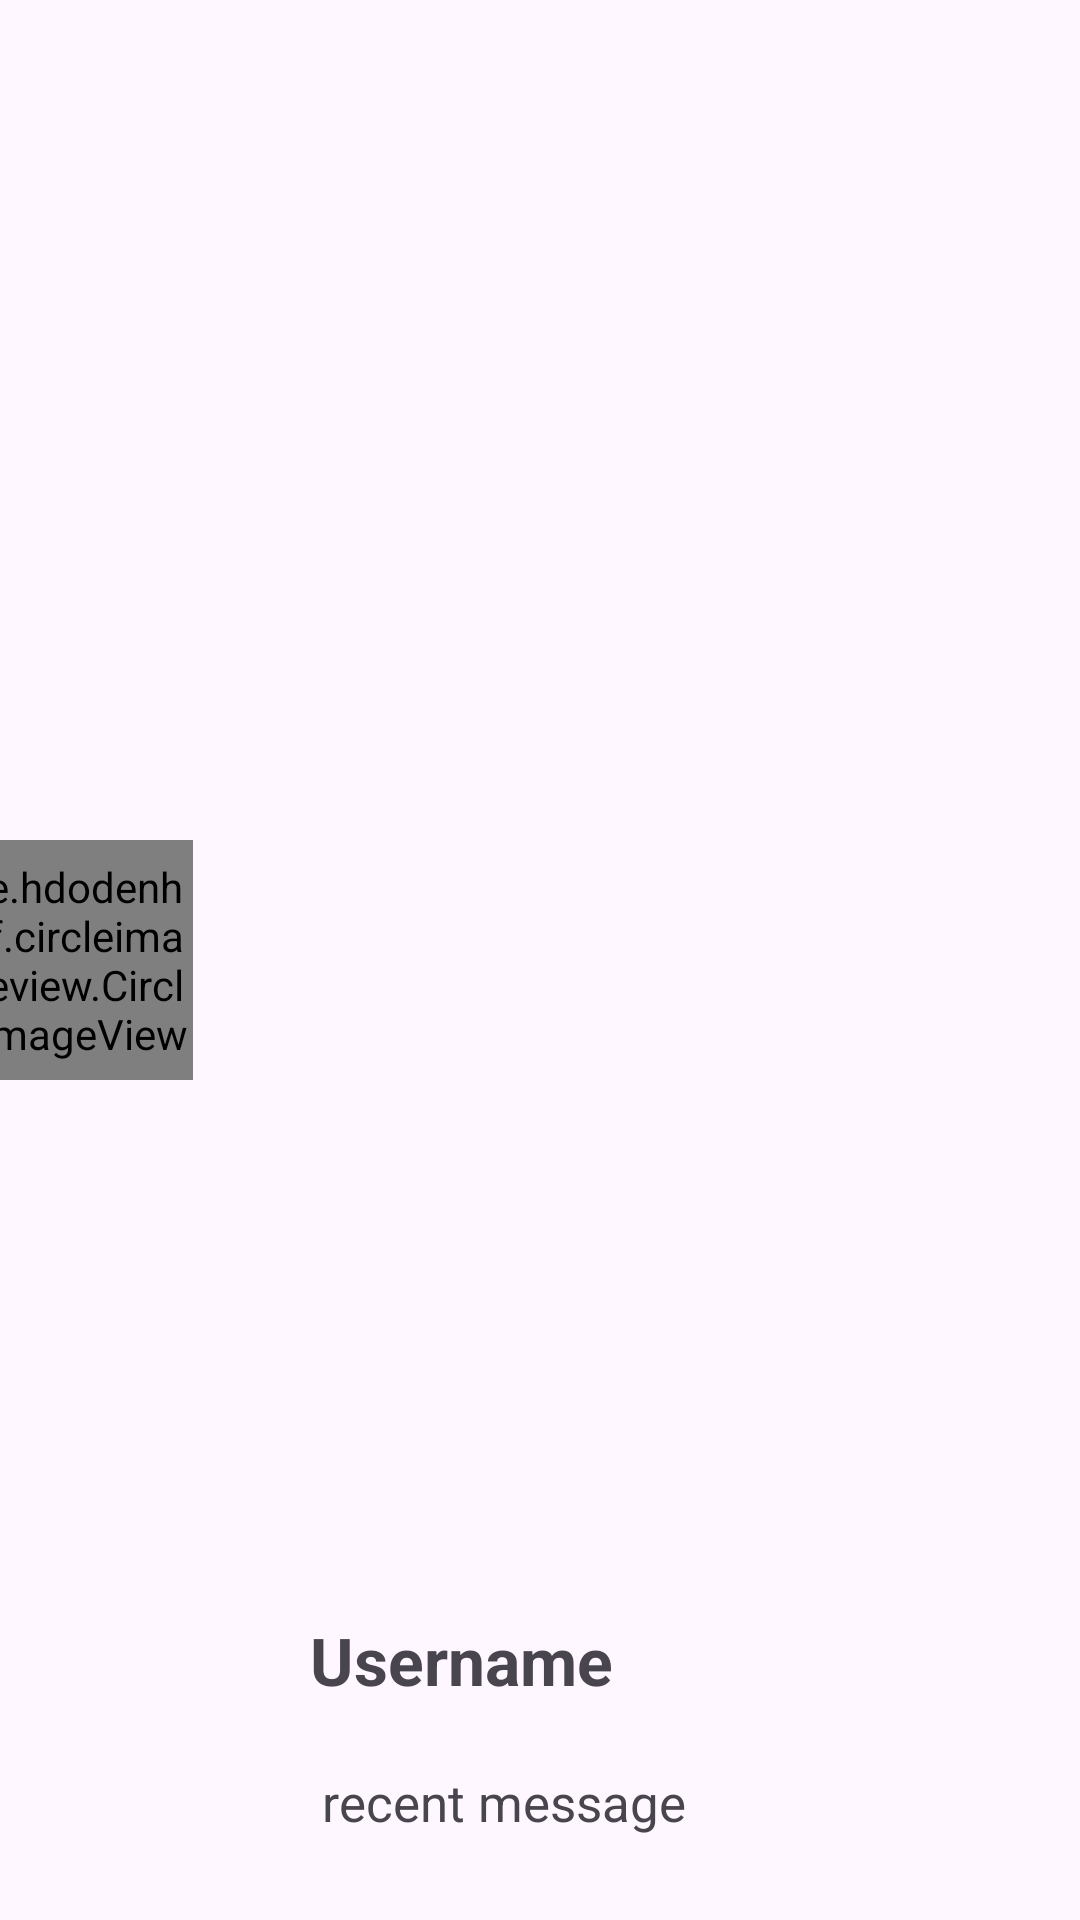

Layout XML and referenced resources for this Android screen:
<!-- AndroidManifest.xml: application theme Base.Theme.TripPal -->
<!-- res/layout/message_item.xml -->
<?xml version="1.0" encoding="utf-8"?>
<androidx.constraintlayout.widget.ConstraintLayout xmlns:android="http://schemas.android.com/apk/res/android"
    xmlns:app="http://schemas.android.com/apk/res-auto"
    xmlns:tools="http://schemas.android.com/tools"
    android:layout_width="match_parent"
    android:layout_height="120dp">

    <de.hdodenhof.circleimageview.CircleImageView
        android:id="@+id/profile_picture"
        android:layout_width="80dp"
        android:layout_height="80dp"
        android:layout_marginEnd="296dp"
        android:src="@drawable/baseline_photo_profile_24"
        app:layout_constraintBottom_toBottomOf="parent"
        app:layout_constraintEnd_toEndOf="parent"
        app:layout_constraintTop_toTopOf="parent" />

    <TextView
        android:id="@+id/user_name"
        android:layout_width="wrap_content"
        android:layout_height="wrap_content"
        android:layout_marginBottom="72dp"
        android:text="Username"
        android:textSize="22sp"
        android:textStyle="bold"
        app:layout_constraintBottom_toBottomOf="parent"
        app:layout_constraintEnd_toEndOf="parent"
        app:layout_constraintHorizontal_bias="0.399"
        app:layout_constraintStart_toStartOf="parent" />

    <TextView
        android:id="@+id/recent_message"
        android:layout_width="wrap_content"
        android:layout_height="wrap_content"
        android:layout_marginBottom="28dp"
        android:text="recent message"
        android:textSize="17sp"
        app:layout_constraintBottom_toBottomOf="parent"
        app:layout_constraintEnd_toEndOf="parent"
        app:layout_constraintHorizontal_bias="0.45"
        app:layout_constraintStart_toStartOf="parent" />


</androidx.constraintlayout.widget.ConstraintLayout>
<!-- resources referenced by this layout -->
<resources>
  <!-- drawable baseline_photo_profile_24 (drawable) -->
  <vector android:height="24dp" android:tint="#999898"
      android:viewportHeight="24" android:viewportWidth="24"
      android:width="24dp" xmlns:android="http://schemas.android.com/apk/res/android">
      <path android:fillColor="@android:color/white" android:pathData="M12,2C6.48,2 2,6.48 2,12s4.48,10 10,10s10,-4.48 10,-10S17.52,2 12,2zM12,6c1.93,0 3.5,1.57 3.5,3.5S13.93,13 12,13s-3.5,-1.57 -3.5,-3.5S10.07,6 12,6zM12,20c-2.03,0 -4.43,-0.82 -6.14,-2.88C7.55,15.8 9.68,15 12,15s4.45,0.8 6.14,2.12C16.43,19.18 14.03,20 12,20z"/>
  </vector>
  <style name="Base.Theme.TripPal" parent="Theme.Material3.DayNight.NoActionBar">
  
          <item name="colorPrimary">@color/tosca</item>
          <item name="colorPrimaryVariant">@color/night_blue</item>
          <item name="colorOnPrimary">@color/white</item>
          
          <item name="colorSecondary">@color/teal_200</item>
          <item name="colorSecondaryVariant">@color/teal_700</item>
          <item name="colorOnSecondary">@color/black</item>
          
          <item name="android:statusBarColor" tools:targetApi="l">?attr/colorPrimary</item>
      </style>
  <color name="tosca">#1BBEAB</color>
  <color name="night_blue">#FF3700B3</color>
  <color name="white">#FFFFFFFF</color>
  <color name="teal_200">#FF03DAC5</color>
  <color name="teal_700">#FF018786</color>
  <color name="black">#FF000000</color>
</resources>
